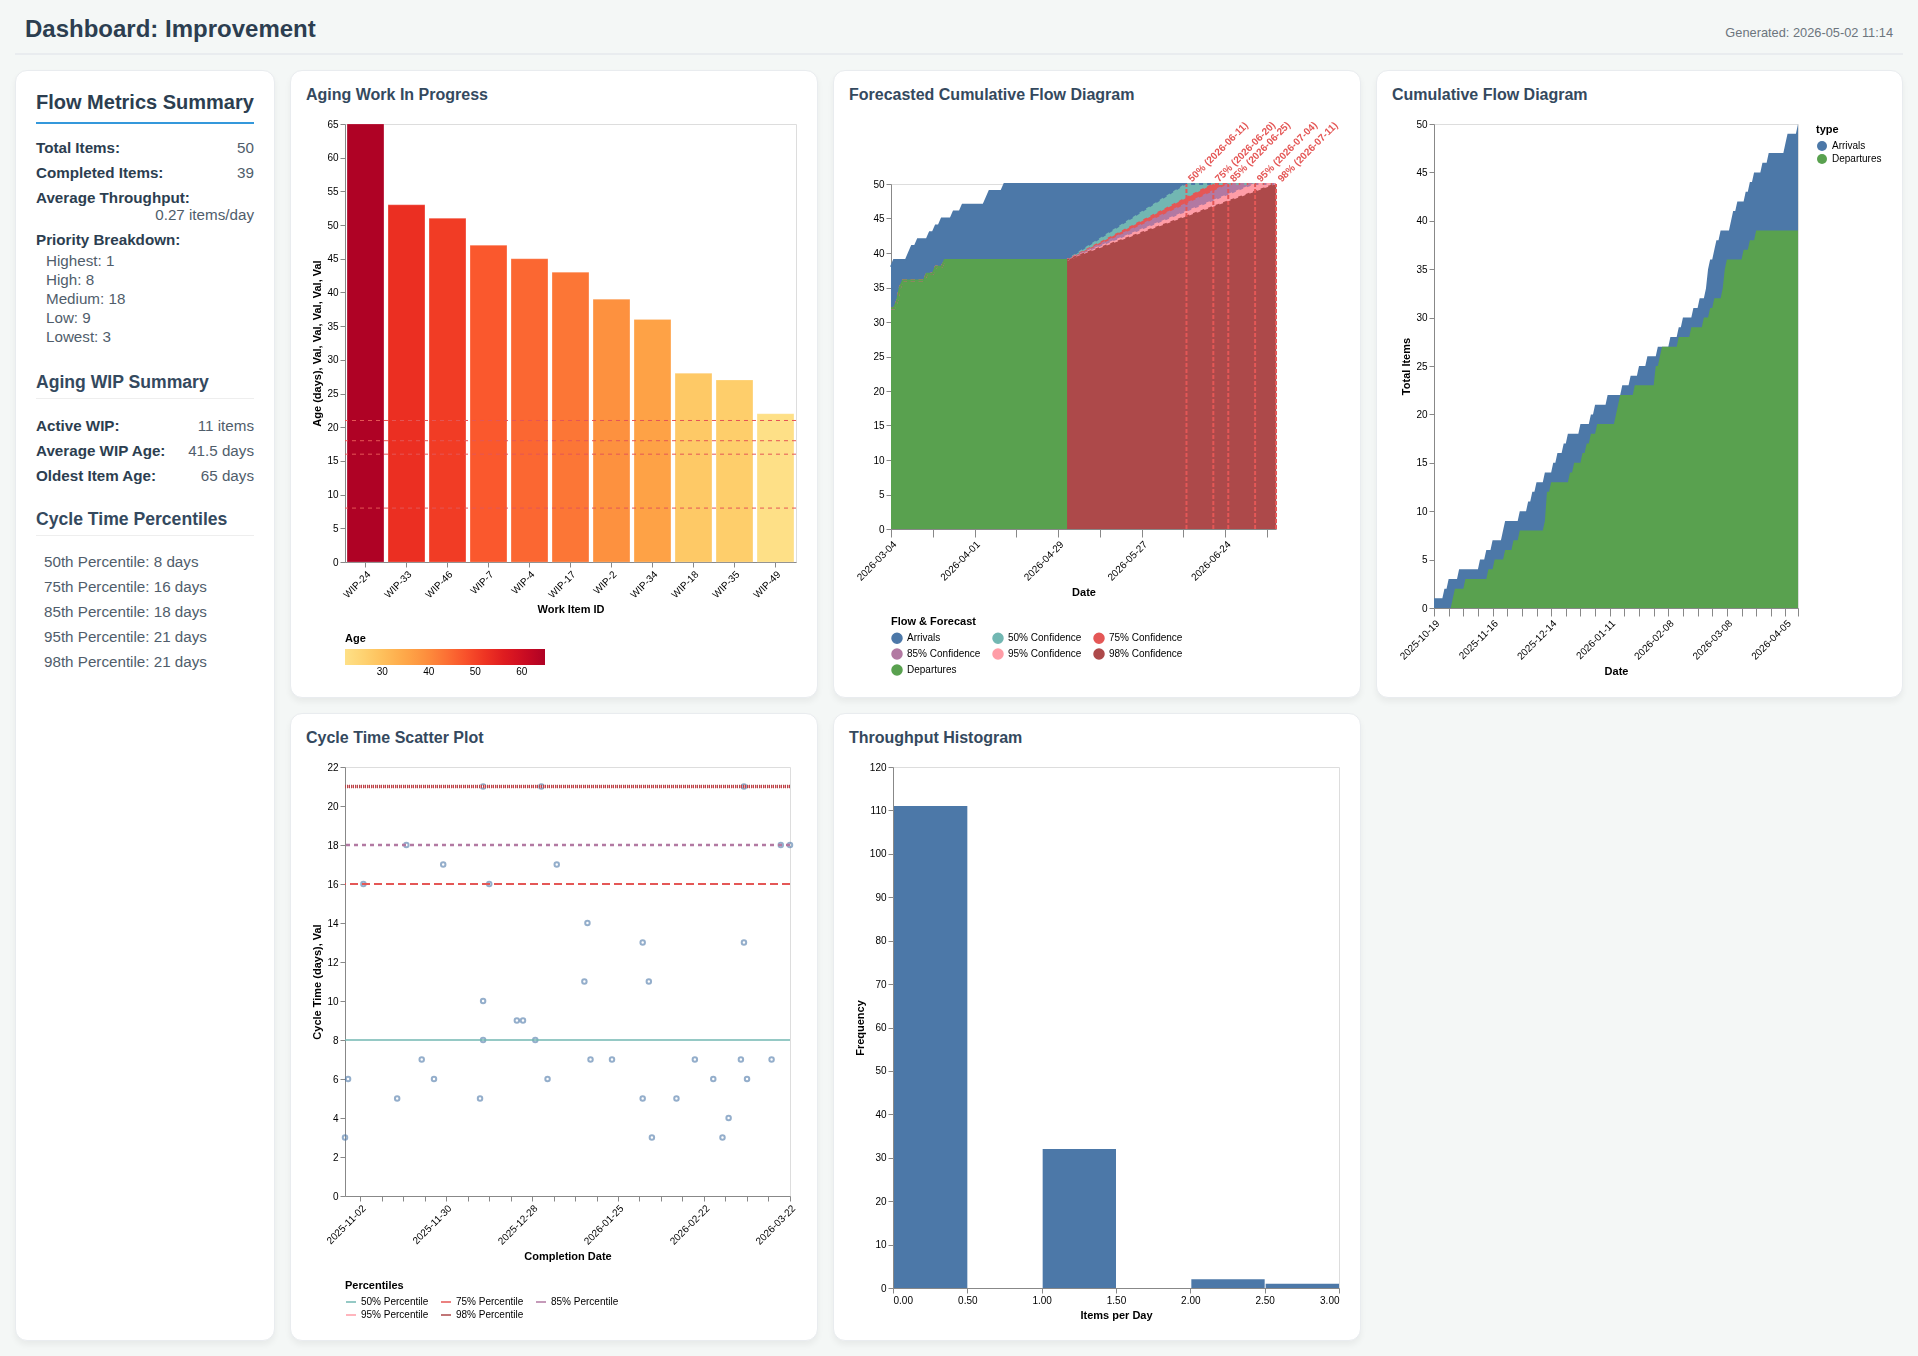

The file beside this chart, header and first rows:
ID, Title, Type, Priority, Start Date, End Date, Status, Cycle Time (days), Current Age (days), Done ≤ 1 day, Done ≤ 7 days, Done ≤ 14 days, Done ≤ 21 days, Done ≤ 28 days
DONE-34, Add comprehensive end-to-end tests for t…, Improvement, High, 2025-10-19, 2025-11-03, Done, 16, , false, false, false, true, true
DONE-79, Improve search indexing performance for …, Improvement, Medium, 2025-10-24, 2025-10-29, Done, 6, , false, true, true, true, true
DONE-81, Implement automated data export with con…, Improvement, Medium, 2025-10-26, 2025-10-28, Done, 3, , false, true, true, true, true
DONE-148, Create data migration scripts for the le…, Improvement, Low, 2025-10-31, 2025-11-17, Done, 18, , false, false, false, true, true
DONE-73, Improve error handling and retry logic i…, Improvement, High, 2025-11-10, 2025-11-14, Done, 5, , false, true, true, true, true
DONE-78, Implement two-factor authentication for …, Improvement, Medium, 2025-11-13, 2025-11-29, Done, 17, , false, false, false, true, true
DONE-127, Implement webhook delivery with exponent…, Improvement, Highest, 2025-11-16, 2025-11-22, Done, 7, , false, true, true, true, true
DONE-103, Implement smart caching strategy for fre…, Improvement, Low, 2025-11-21, 2025-11-26, Done, 6, , false, true, true, true, true
DONE-143, Implement configurable rate limiting for…, Improvement, Medium, 2025-11-22, 2025-12-12, Done, 21, , false, false, false, true, true
DONE-95, Implement GDPR-compliant data deletion w…, Improvement, Medium, 2025-11-29, 2025-12-14, Done, 16, , false, false, false, true, true
DONE-80, Refactor the notification service to use…, Improvement, Medium, 2025-12-03, 2025-12-12, Done, 10, , false, false, true, true, true
DONE-84, Resolve slow startup time caused by heav…, Improvement, Low, 2025-12-05, 2025-12-12, Done, 8, , false, false, true, true, true
DONE-11, Fix performance regression in the data p…, Improvement, Low, 2025-12-07, 2025-12-11, Done, 5, , false, true, true, true, true
DONE-24, Resolve memory leak in the background jo…, Improvement, High, 2025-12-11, 2025-12-31, Done, 21, , false, false, false, true, true
DONE-129, Redesign the reporting dashboard with fi…, Improvement, High, 2025-12-15, 2025-12-23, Done, 9, , false, false, true, true, true
DONE-105, Fix intermittent timeout errors in the t…, Improvement, Medium, 2025-12-17, 2025-12-25, Done, 9, , false, false, true, true, true
DONE-15, Add audit logging for all user actions i…, Improvement, Medium, 2025-12-20, 2026-01-05, Done, 17, , false, false, false, true, true
DONE-29, Add internationalization support for the…, Improvement, High, 2025-12-22, 2025-12-29, Done, 8, , false, false, true, true, true
DONE-66, Add GraphQL API endpoint for the mobile …, Improvement, Medium, 2025-12-28, 2026-01-02, Done, 6, , false, true, true, true, true
DONE-58, Add support for custom fields in the cus…, Improvement, Medium, 2026-01-02, 2026-01-15, Done, 14, , false, false, true, true, true
DONE-9, Add automated regression tests for the p…, Improvement, Medium, 2026-01-04, 2026-01-14, Done, 11, , false, false, true, true, true
DONE-144, Add dark mode support to the main applic…, Improvement, Lowest, 2026-01-10, 2026-01-16, Done, 7, , false, true, true, true, true
DONE-17, Add support for multiple currency displa…, Improvement, Low, 2026-01-17, 2026-01-23, Done, 7, , false, true, true, true, true
DONE-52, Add comprehensive API documentation usin…, Improvement, Lowest, 2026-01-21, 2026-02-02, Done, 13, , false, false, true, true, true
DONE-45, Implement soft-delete functionality acro…, Improvement, Medium, 2026-01-25, 2026-02-04, Done, 11, , false, false, true, true, true
DONE-62, Add comprehensive end-to-end tests for t…, Improvement, Medium, 2026-01-29, 2026-02-02, Done, 5, , false, true, true, true, true
DONE-82, Improve search indexing performance for …, Improvement, Lowest, 2026-02-03, 2026-02-05, Done, 3, , false, true, true, true, true
DONE-139, Implement automated data export with con…, Improvement, High, 2026-02-09, 2026-02-13, Done, 5, , false, true, true, true, true
DONE-40, Create data migration scripts for the le…, Improvement, Low, 2026-02-13, 2026-02-19, Done, 7, , false, true, true, true, true
DONE-138, Improve error handling and retry logic i…, Improvement, High, 2026-02-15, 2026-03-07, Done, 21, , false, false, false, true, true
DONE-43, Implement two-factor authentication for …, Improvement, Medium, 2026-02-20, 2026-02-25, Done, 6, , false, true, true, true, true
DONE-131, Implement webhook delivery with exponent…, Improvement, Low, 2026-02-23, 2026-03-07, Done, 13, , false, false, true, true, true
DONE-25, Implement smart caching strategy for fre…, Improvement, Medium, 2026-02-26, 2026-02-28, Done, 3, , false, true, true, true, true
DONE-93, Implement configurable rate limiting for…, Improvement, High, 2026-02-27, 2026-03-02, Done, 4, , false, true, true, true, true
WIP-24, Add machine learning model integration f…, Improvement, Medium, 2026-02-27, , In Progress, , 65, , , , , 
DONE-133, Optimize the recommendation engine for b…, Improvement, Low, 2026-02-28, 2026-03-06, Done, 7, , false, true, true, true, true
DONE-18, Fix broken pagination on the search resu…, Improvement, Medium, 2026-03-02, 2026-03-19, Done, 18, , false, false, false, true, true
DONE-86, Fix incorrect date timezone handling in …, Improvement, Medium, 2026-03-03, 2026-03-08, Done, 6, , false, true, true, true, true
DONE-115, Implement feature flag system for gradua…, Improvement, Low, 2026-03-05, 2026-03-22, Done, 18, , false, false, false, true, true
DONE-97, Implement soft-delete functionality acro…, Improvement, Medium, 2026-03-10, 2026-03-16, Done, 7, , false, true, true, true, true
WIP-33, Build a unified API gateway to consolida…, Improvement, High, 2026-03-11, , In Progress, , 53, , , , , 
WIP-46, Refactor the background job system to su…, Improvement, Medium, 2026-03-13, , In Progress, , 51, , , , , 
WIP-7, Design the data warehouse schema for the…, Improvement, Medium, 2026-03-17, , In Progress, , 47, , , , , 
WIP-4, Add support for real-time collaborative …, Improvement, Highest, 2026-03-19, , In Progress, , 45, , , , , 
WIP-17, Implement smart search with natural lang…, Improvement, Lowest, 2026-03-21, , In Progress, , 43, , , , , 
WIP-2, Implement the new onboarding email seque…, Improvement, Medium, 2026-03-25, , In Progress, , 39, , , , , 
WIP-34, Add support for importing data from lega…, Improvement, Medium, 2026-03-28, , In Progress, , 36, , , , , 
WIP-18, Implement chaos engineering tests for re…, Improvement, Lowest, 2026-04-05, , In Progress, , 28, , , , , 
WIP-35, Add support for versioned API contracts …, Improvement, Medium, 2026-04-06, , In Progress, , 27, , , , , 
WIP-49, Add intelligent alerting with anomaly de…, Improvement, Low, 2026-04-11, , In Progress, , 22, , , , , 
